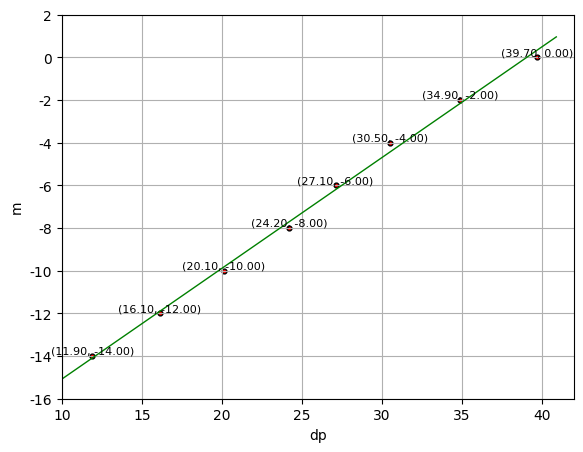

Reproduce this figure in Python.
import matplotlib.pyplot as plt
import numpy as np
from scipy.optimize import leastsq

plt.rcParams['font.sans-serif'] = ['STZhongsong']
plt.rcParams['axes.unicode_minus'] = False

fig = plt.figure(dpi = 80.0)
ax = fig.add_axes([0.1, 0.1, 0.8, 0.8])

dp = np.array([39.7, 34.9, 30.5, 27.1, 24.2, 20.1, 16.1, 11.9])
m = np.array([0, -2, -4, -6, -8, -10, -12, -14])

ax.scatter(dp, m, s = 12, color = 'r', edgecolors = 'k')
for i in range(8):
    ax.text(dp[i], m[i], s = '(%.2f, %.2f)' % (dp[i], m[i]), verticalalignment = 'bottom', horizontalalignment = 'center', fontsize = 8)

def residuals_A(p):
    k, b = p
    return m - (k * dp + b)
r = leastsq(residuals_A, [1, 0])
k, b = r[0]
XX = np.arange(1, 41, 0.1)
YY = k * XX + b
rho = np.corrcoef(dp, m)
plt.plot(XX, YY, color = 'g', linewidth = 1)

ax.set_xlabel("dp")
ax.set_ylabel("m")
ax.set_xlim((10, 42))
ax.set_ylim((-16, 2))
ax.grid(visible = 1, which = 'major')

lam = 632.8#nm
Len = 80#mm
pat = 101.325#kpa
n = 1 + lam * k * pat / (2 * Len * 1000 * 1000)
print('折射率n = %.9f' % n)
print(k)
plt.show()
